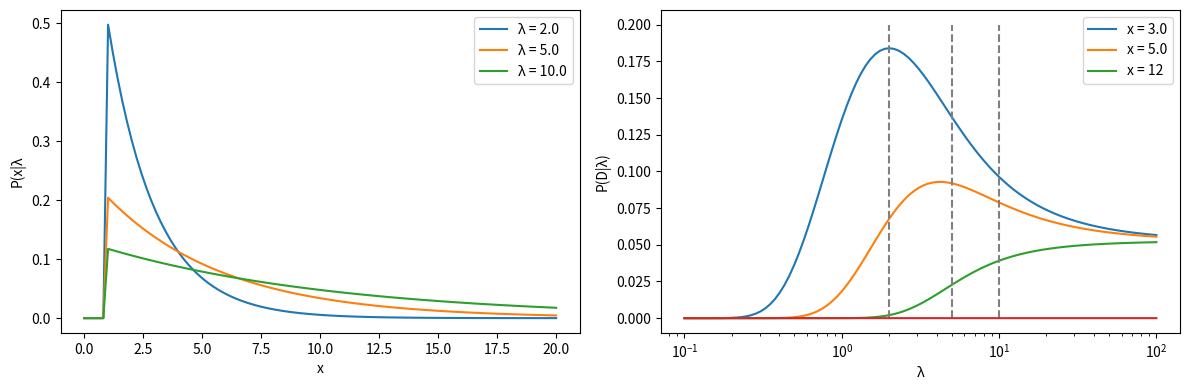
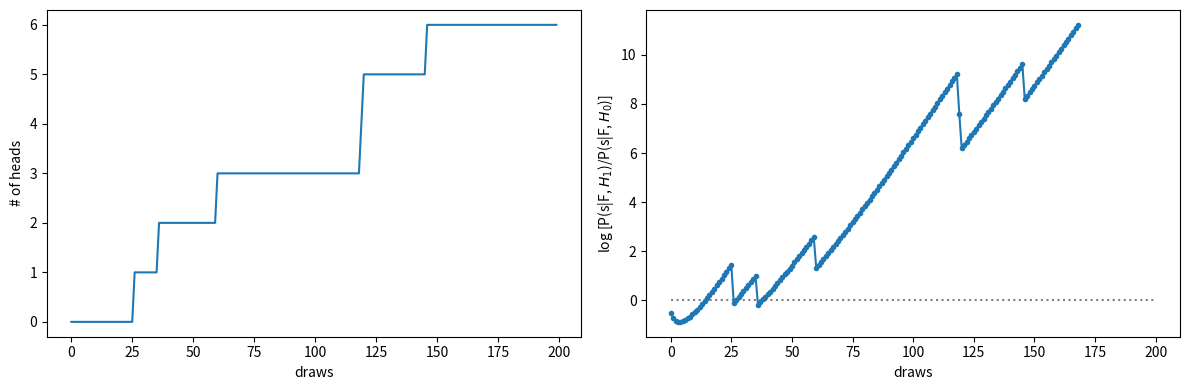

These figures' Python source, in order:
import numpy as np
import matplotlib.pyplot as plt
from scipy.special import factorial, comb
from scipy.stats import gamma, beta

from scipy.special import gamma as gamma_func
from scipy.special import beta as beta_func

import warnings

Z = lambda lam : np.exp(-1./lam) - np.exp(-20./lam)
def p_x_lam(x, lam):
    return (x > 1.) * np.exp(-x/lam)/lam/Z(lam)

plt.figure(figsize=(12,4))

# visualize prob of x given λ
plt.subplot(121)
lams = [2.,5.,10.]
x_plot = np.linspace(0., 20., 100)
for lam in lams:
    plt.plot(x_plot, p_x_lam(x_plot, lam), label=f"λ = {lam}")
plt.xlabel('x')
plt.ylabel('P(x|λ')
plt.legend();

# visualize likelihood (note that the function over λ is not normalized)
plt.subplot(122)
xs = [3., 5., 12]
lam_plot = np.logspace(-1, 2, 100)
for x in xs:
    plt.plot(lam_plot, p_x_lam(x, lam_plot), label=f"x = {x}")
plt.vlines(x=lams, ymin=0, ymax=0.2, ls='--', color='gray')

plt.xscale('log')
plt.xlabel('λ')
plt.ylabel('P(x|λ')
plt.legend();

plt.tight_layout();

data = np.array([1.5, 2., 3., 4., 5., 12.])

p_D_lam = [np.prod(p_x_lam(data, lam)) for lam in lam_plot]

plt.plot(lam_plot, p_D_lam)
plt.xscale('log');
plt.xlabel('λ')
plt.ylabel('P(D|λ)');

def odd_ratio(Fa, Fb, p0):
    ratio = factorial(Fa) * factorial(Fb) / factorial(Fa + Fb + 1) / (p0**Fa * (1 - p0)**Fb)
    return ratio

p0 = 1/6

print("total number of tosses F = 6:")
for FaFb in [(5, 1),
             (3, 3),
             (2, 4),
             (1, 5),
             (0, 6)]:
    
    print("(Fa, Fb) :\t", FaFb, "\tratio:\t", odd_ratio(*FaFb, p0))

p0 = 1/6

print("total number of tosses F = 20")
for FaFb in [(10, 10),
             (3, 17),
             (0, 20)]:
    
    print("(Fa, Fb) :\t", FaFb, "\tratio:\t", odd_ratio(*FaFb, p0))

pa = 1/20

num_draws = 200

draws = (np.random.rand(num_draws) < pa) * 1

Fas = np.cumsum(draws)
Fbs = np.arange(1, num_draws + 1) - Fas

warnings.filterwarnings("ignore")
odds = odd_ratio(Fas, Fbs, p0)

plt.figure(figsize=(12,4))
plt.subplot(121)
plt.plot(Fas);
plt.xlabel('draws')
plt.ylabel('# of heads');

plt.subplot(122)
plt.hlines(y=0, xmin=0, xmax=num_draws, ls=':', color='gray')
plt.plot(np.log(odds), '.-');
plt.xlabel('draws')
plt.ylabel('log [P(s|F, $H_1$)/P(s|F, $H_0$)]');

plt.tight_layout();